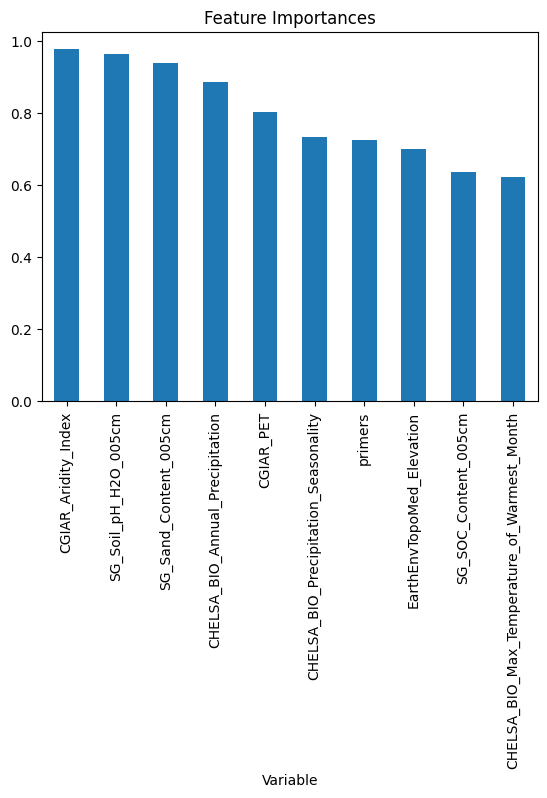

The data file committed next to this chart (first rows):
, Variable, Feature_Importance
0, CGIAR_Aridity_Index, 0.9765
1, CGIAR_PET, 0.8044
2, CHELSA_BIO_Annual_Mean_Temperature, 0.6039
3, CHELSA_BIO_Annual_Precipitation, 0.8852
4, CHELSA_BIO_Max_Temperature_of_Warmest_Mo…, 0.622
5, CHELSA_BIO_Precipitation_Seasonality, 0.733
6, CHELSA_BIO_Precipitation_of_Coldest_Quar…, 0.6202
7, EarthEnvTopoMed_AspectCosine, 0.3864
8, EarthEnvTopoMed_AspectSine, 0.6123
9, EarthEnvTopoMed_Elevation, 0.7004
10, EarthEnvTopoMed_Slope, 0.5949
11, EarthEnvTopoMed_TopoPositionIndex, 0.3262
12, EsaCci_BurntAreasProbability, 0.0
13, FanEtAl_Depth_to_Water_Table_AnnualMean, 0.4924
14, GlobPermafrost_PermafrostExtent, 0.0503
15, PelletierEtAl_SoilAndSedimentaryDepositT…, 0.3307
16, SG_Depth_to_bedrock, 0.4167
17, SG_SOC_Content_005cm, 0.6365
18, SG_Sand_Content_005cm, 0.9377
19, SG_Soil_pH_H2O_005cm, 0.9633
20, primers, 0.7263
21, sample_type, 0.1562
22, sequencing_platform, 0.03128
23, target_marker, 0.06217
